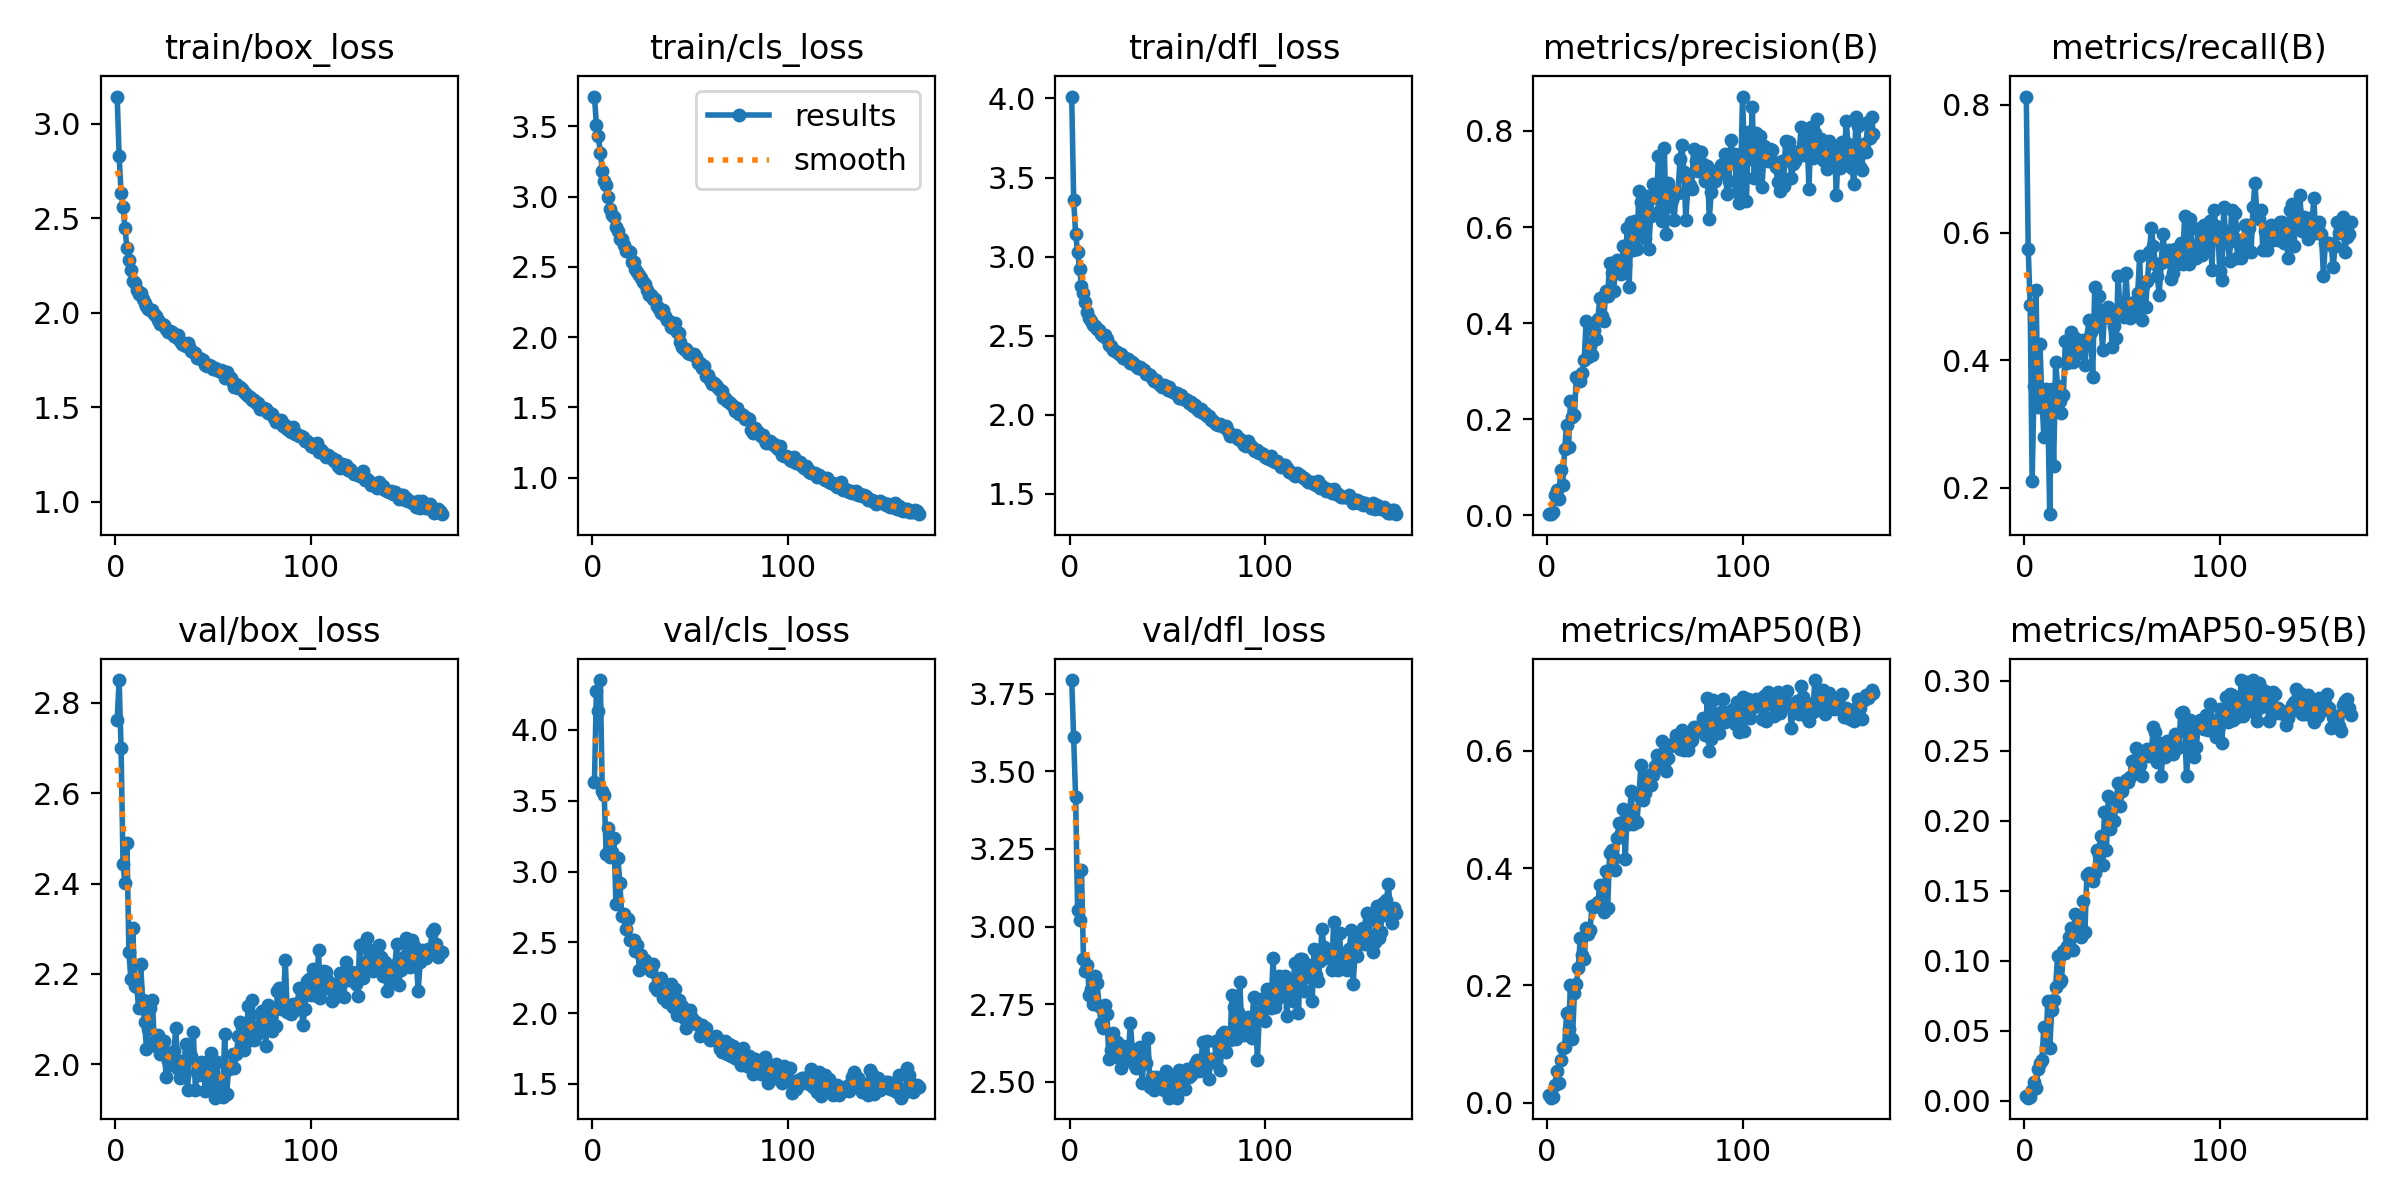

The table this chart was drawn from, first rows:
epoch, train/box_loss, train/cls_loss, train/dfl_loss, metrics/precision(B), metrics/recall(B), metrics/mAP50(B), metrics/mAP50-95(B), val/box_loss, val/cls_loss, val/dfl_loss, lr/pg0, lr/pg1, lr/pg2
1, 3.143, 3.712, 4.012, 0.00338, 0.8131, 0.0125, 0.00362, 2.761, 3.634, 3.794, 0.0006608, 0.0006608, 0.0006608
2, 2.831, 3.512, 3.358, 0.00249, 0.5748, 0.00841, 0.0021, 2.85, 4.273, 3.61, 0.001323, 0.001323, 0.001323
3, 2.631, 3.434, 3.142, 0.00709, 0.486, 0.00954, 0.0023, 2.7, 4.136, 3.416, 0.001981, 0.001981, 0.001981
4, 2.561, 3.309, 3.03, 0.04172, 0.2103, 0.02982, 0.00742, 2.442, 4.352, 3.053, 0.00198, 0.00198, 0.00198
5, 2.445, 3.184, 2.922, 0.05203, 0.3598, 0.05416, 0.01337, 2.4, 3.569, 3.021, 0.00198, 0.00198, 0.00198
6, 2.341, 3.112, 2.815, 0.03318, 0.5093, 0.03418, 0.00911, 2.489, 3.541, 3.181, 0.001974, 0.001974, 0.001974
7, 2.279, 3.081, 2.767, 0.09521, 0.3271, 0.07305, 0.02233, 2.248, 3.124, 2.897, 0.001967, 0.001967, 0.001967
8, 2.226, 2.998, 2.71, 0.06329, 0.4252, 0.09282, 0.02675, 2.189, 3.308, 2.856, 0.00196, 0.00196, 0.00196
9, 2.166, 2.913, 2.649, 0.1376, 0.3368, 0.09486, 0.02868, 2.301, 3.101, 2.876, 0.001954, 0.001954, 0.001954
10, 2.159, 2.867, 2.61, 0.1888, 0.2804, 0.1536, 0.05255, 2.172, 3.141, 2.778, 0.001947, 0.001947, 0.001947
11, 2.118, 2.854, 2.595, 0.1427, 0.3551, 0.1259, 0.03807, 2.171, 3.235, 2.8, 0.001941, 0.001941, 0.001941
12, 2.101, 2.781, 2.569, 0.2389, 0.3271, 0.2011, 0.07105, 2.124, 2.772, 2.749, 0.001934, 0.001934, 0.001934
13, 2.104, 2.758, 2.564, 0.2056, 0.1589, 0.1092, 0.03743, 2.222, 3.093, 2.84, 0.001927, 0.001927, 0.001927
14, 2.07, 2.701, 2.545, 0.2097, 0.3551, 0.1865, 0.06464, 2.143, 2.918, 2.818, 0.001921, 0.001921, 0.001921
15, 2.049, 2.697, 2.537, 0.2876, 0.2336, 0.2015, 0.07218, 2.093, 2.687, 2.745, 0.001914, 0.001914, 0.001914
16, 2.036, 2.652, 2.509, 0.2846, 0.3972, 0.2304, 0.08105, 2.035, 2.703, 2.688, 0.001908, 0.001908, 0.001908
17, 2.02, 2.613, 2.5, 0.2787, 0.3598, 0.2815, 0.103, 2.077, 2.596, 2.674, 0.001901, 0.001901, 0.001901
18, 2.012, 2.616, 2.507, 0.2966, 0.3365, 0.2512, 0.08494, 2.125, 2.668, 2.747, 0.001894, 0.001894, 0.001894
19, 2.011, 2.605, 2.481, 0.324, 0.3178, 0.2454, 0.08585, 2.142, 2.518, 2.72, 0.001888, 0.001888, 0.001888
20, 1.995, 2.534, 2.443, 0.4041, 0.3458, 0.2975, 0.1067, 2.05, 2.518, 2.573, 0.001881, 0.001881, 0.001881
21, 1.983, 2.538, 2.434, 0.3305, 0.4299, 0.2879, 0.1054, 2.04, 2.519, 2.604, 0.001875, 0.001875, 0.001875
22, 1.963, 2.482, 2.411, 0.3533, 0.3957, 0.2942, 0.1104, 2.064, 2.441, 2.656, 0.001868, 0.001868, 0.001868
23, 1.942, 2.463, 2.404, 0.3345, 0.4112, 0.3356, 0.1169, 2.023, 2.481, 2.582, 0.001861, 0.001861, 0.001861
24, 1.942, 2.441, 2.4, 0.3849, 0.4439, 0.3333, 0.1231, 2.035, 2.308, 2.628, 0.001855, 0.001855, 0.001855
25, 1.935, 2.422, 2.387, 0.3663, 0.3971, 0.3384, 0.1079, 2.052, 2.408, 2.577, 0.001848, 0.001848, 0.001848
26, 1.913, 2.391, 2.385, 0.4089, 0.4346, 0.3415, 0.133, 1.972, 2.386, 2.545, 0.001842, 0.001842, 0.001842
27, 1.896, 2.379, 2.359, 0.4521, 0.4112, 0.3717, 0.1258, 2.008, 2.375, 2.614, 0.001835, 0.001835, 0.001835
28, 1.905, 2.336, 2.36, 0.4149, 0.4108, 0.3373, 0.1272, 1.999, 2.341, 2.573, 0.001828, 0.001828, 0.001828
29, 1.895, 2.303, 2.35, 0.4049, 0.4159, 0.3243, 0.1167, 2.001, 2.339, 2.602, 0.001822, 0.001822, 0.001822
30, 1.874, 2.3, 2.352, 0.4677, 0.4312, 0.3946, 0.1426, 2.029, 2.3, 2.59, 0.001815, 0.001815, 0.001815
31, 1.87, 2.27, 2.325, 0.4569, 0.3925, 0.3313, 0.1206, 2.08, 2.35, 2.689, 0.001809, 0.001809, 0.001809
32, 1.883, 2.27, 2.336, 0.5259, 0.4299, 0.426, 0.1613, 1.99, 2.185, 2.606, 0.001802, 0.001802, 0.001802
33, 1.85, 2.221, 2.323, 0.5053, 0.4626, 0.4308, 0.1626, 1.969, 2.164, 2.559, 0.001795, 0.001795, 0.001795
34, 1.835, 2.201, 2.311, 0.4677, 0.4439, 0.4168, 0.1593, 2.006, 2.242, 2.544, 0.001789, 0.001789, 0.001789
35, 1.828, 2.174, 2.296, 0.5093, 0.3738, 0.3959, 0.1572, 1.973, 2.249, 2.592, 0.001782, 0.001782, 0.001782
36, 1.824, 2.196, 2.302, 0.5313, 0.514, 0.4516, 0.163, 2.044, 2.107, 2.612, 0.001776, 0.001776, 0.001776
37, 1.839, 2.148, 2.287, 0.5142, 0.4533, 0.477, 0.179, 1.943, 2.151, 2.495, 0.001769, 0.001769, 0.001769
38, 1.82, 2.123, 2.282, 0.5032, 0.5, 0.4604, 0.1758, 2.027, 2.078, 2.581, 0.001762, 0.001762, 0.001762
39, 1.796, 2.113, 2.256, 0.5611, 0.4766, 0.501, 0.189, 2.019, 2.146, 2.559, 0.001756, 0.001756, 0.001756
40, 1.793, 2.075, 2.26, 0.5207, 0.4163, 0.4155, 0.1683, 2.071, 2.207, 2.642, 0.001749, 0.001749, 0.001749
41, 1.786, 2.068, 2.249, 0.598, 0.472, 0.4941, 0.2062, 1.943, 2.045, 2.484, 0.001743, 0.001743, 0.001743
42, 1.762, 2.102, 2.236, 0.4753, 0.472, 0.4756, 0.1792, 1.983, 2.168, 2.516, 0.001736, 0.001736, 0.001736
43, 1.758, 2.033, 2.211, 0.6104, 0.4832, 0.5313, 0.2177, 1.976, 1.985, 2.474, 0.001729, 0.001729, 0.001729
44, 1.757, 2.029, 2.218, 0.5523, 0.4668, 0.4745, 0.1941, 2.004, 2.094, 2.516, 0.001723, 0.001723, 0.001723
45, 1.749, 1.963, 2.201, 0.612, 0.4201, 0.4804, 0.2006, 2.003, 2.061, 2.506, 0.001716, 0.001716, 0.001716
46, 1.725, 1.932, 2.187, 0.5537, 0.4533, 0.4788, 0.1996, 1.942, 2.051, 2.479, 0.00171, 0.00171, 0.00171
47, 1.719, 1.915, 2.178, 0.6743, 0.4353, 0.5227, 0.2146, 2.004, 1.965, 2.49, 0.001703, 0.001703, 0.001703
48, 1.721, 1.916, 2.188, 0.6531, 0.5327, 0.5749, 0.2271, 1.965, 1.894, 2.475, 0.001696, 0.001696, 0.001696
49, 1.72, 1.887, 2.179, 0.5921, 0.4748, 0.5157, 0.2103, 2.025, 1.96, 2.535, 0.00169, 0.00169, 0.00169
50, 1.703, 1.882, 2.16, 0.5775, 0.4906, 0.5274, 0.2214, 1.953, 2.02, 2.483, 0.001683, 0.001683, 0.001683
51, 1.706, 1.878, 2.173, 0.6655, 0.4673, 0.5539, 0.2269, 1.926, 1.967, 2.449, 0.001677, 0.001677, 0.001677
52, 1.695, 1.882, 2.152, 0.5548, 0.5374, 0.559, 0.2293, 2.005, 1.941, 2.517, 0.00167, 0.00167, 0.00167
53, 1.693, 1.857, 2.146, 0.6235, 0.4813, 0.5413, 0.2274, 1.935, 1.937, 2.461, 0.001663, 0.001663, 0.001663
54, 1.698, 1.815, 2.135, 0.6894, 0.4667, 0.5579, 0.2309, 1.959, 1.917, 2.481, 0.001657, 0.001657, 0.001657
55, 1.691, 1.815, 2.14, 0.6834, 0.486, 0.5745, 0.2426, 1.928, 1.838, 2.449, 0.00165, 0.00165, 0.00165
56, 1.655, 1.778, 2.104, 0.6595, 0.4906, 0.5934, 0.2412, 2.067, 1.917, 2.538, 0.001644, 0.001644, 0.001644
57, 1.685, 1.794, 2.127, 0.7473, 0.4699, 0.5825, 0.2518, 1.935, 1.876, 2.476, 0.001637, 0.001637, 0.001637
58, 1.657, 1.727, 2.103, 0.6357, 0.5047, 0.5839, 0.2371, 1.989, 1.899, 2.486, 0.00163, 0.00163, 0.00163
59, 1.652, 1.73, 2.098, 0.6134, 0.5635, 0.6171, 0.2398, 1.995, 1.839, 2.475, 0.001624, 0.001624, 0.001624
60, 1.625, 1.698, 2.091, 0.7654, 0.4626, 0.5794, 0.2321, 2.022, 1.808, 2.541, 0.001617, 0.001617, 0.001617
... 107 more rows
